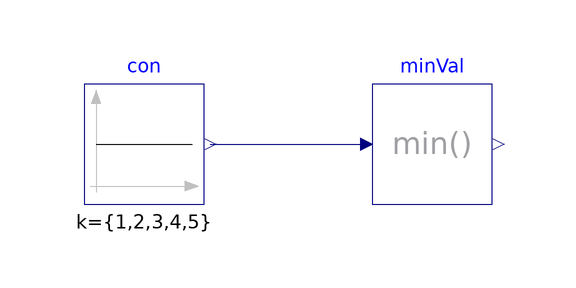

This picture is the connection diagram that the Modelica source below describes through its graphical annotations.

model MultiMin
  "Validation model for the MultiMin block"
  parameter Integer sizOfVec=5
    "Size of the input vector";
  BuildingsLite.Controls.OBC.CDL.Reals.MultiMin minVal(
    nin=sizOfVec)
    "Block that outputs the minimum element of the input vector"
    annotation (Placement(transformation(extent={{-10,-10},{10,10}})));
  BuildingsLite.Controls.OBC.CDL.Reals.Sources.Constant con[sizOfVec](
    k={1,2,3,4,5})
    "Block that generates ramp signal"
    annotation (Placement(transformation(extent={{-58,-10},{-38,10}})));

equation
  for i in 1:sizOfVec loop
    connect(con[i].y,minVal.u[i])
      annotation (Line(points={{-37,0},{-24.5,0},{-12,0}},color={0,0,127}));
  end for;
  annotation (
    experiment(
      StopTime=1.0,
      Tolerance=1e-06),
    __Dymola_Commands(
      file="modelica://Buildings/Resources/Scripts/Dymola/Controls/OBC/CDL/Reals/Validation/MultiMin.mos" "Simulate and plot"),
    Documentation(
      info="<html>
<p>
Validation test for the block
<a href=\"modelica://BuildingsLite.Controls.OBC.CDL.Reals.MultiMin\">
BuildingsLite.Controls.OBC.CDL.Reals.MultiMin</a>.
</p>
<p>
The input vector<code>con</code> has size <i>5</i> and its element values are <code>{1,2,3,4,5}</code>.
</p>
</html>",
      revisions="<html>
<ul>
<li>
September 14, 2017, by Jianjun Hu:<br/>
First implementation.
</li>
</ul>
</html>"),
    Icon(
      graphics={
        Ellipse(
          lineColor={75,138,73},
          fillColor={255,255,255},
          fillPattern=FillPattern.Solid,
          extent={{-100,-100},{100,100}}),
        Polygon(
          lineColor={0,0,255},
          fillColor={75,138,73},
          pattern=LinePattern.None,
          fillPattern=FillPattern.Solid,
          points={{-36,60},{64,0},{-36,-60},{-36,60}})}));
end MultiMin;